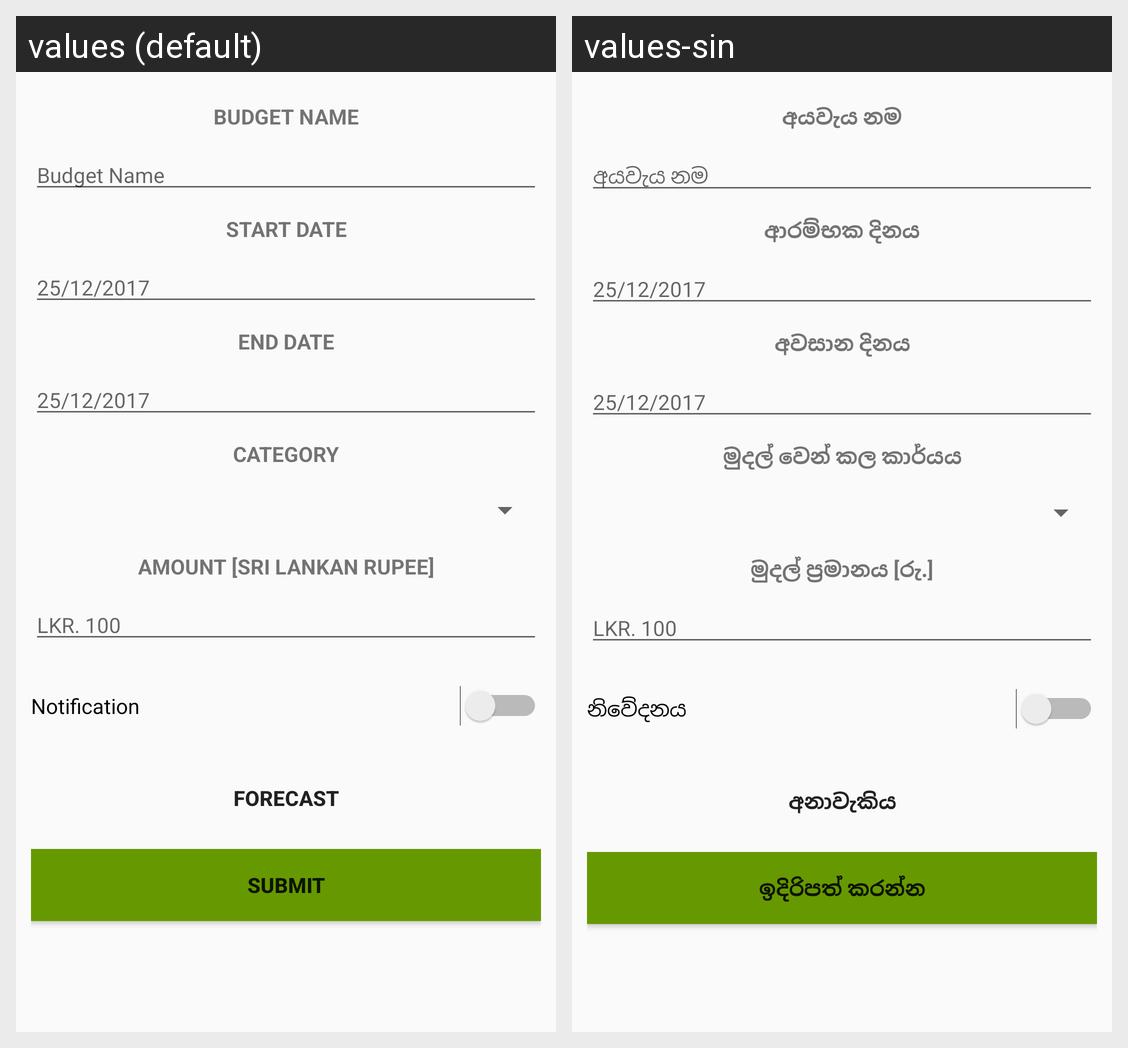

For this localized Android screen grid, give each drawn string resource with its value in every locale shown.
Android screen res/layout/budget_handling.xml rendered under 2 locales, left to right: values (default), values-sin. Device: Nexus 5 (rendered at 1080×1920; each locale shown at half size, 540×960, under a caption strip naming it); theme AppTheme.
Strings drawn on this screen, with the default value and each locale's value (text and hints the layout hard-codes, and strings that could not be matched under every locale, appear in the picture but are not listed):

budgetname
  values: Budget Name
  values-sin: අයවැය නම

startdate
  values: Start date
  values-sin: ආරම්භක දිනය

endate
  values: End date
  values-sin: අවසාන දිනය

catagory
  values: Category
  values-sin: මුදල් වෙන් කල කාර්යය

amountlkr
  values: Amount [Sri Lankan Rupee]
  values-sin: මුදල් ප්‍රමානය [රු.]

notification
  values: Notification
  values-sin: නිවේදනය

forecast
  values: Forecast
  values-sin: අනාවැකිය

submitted
  values: Submit
  values-sin: ඉදිරිපත් කරන්න
